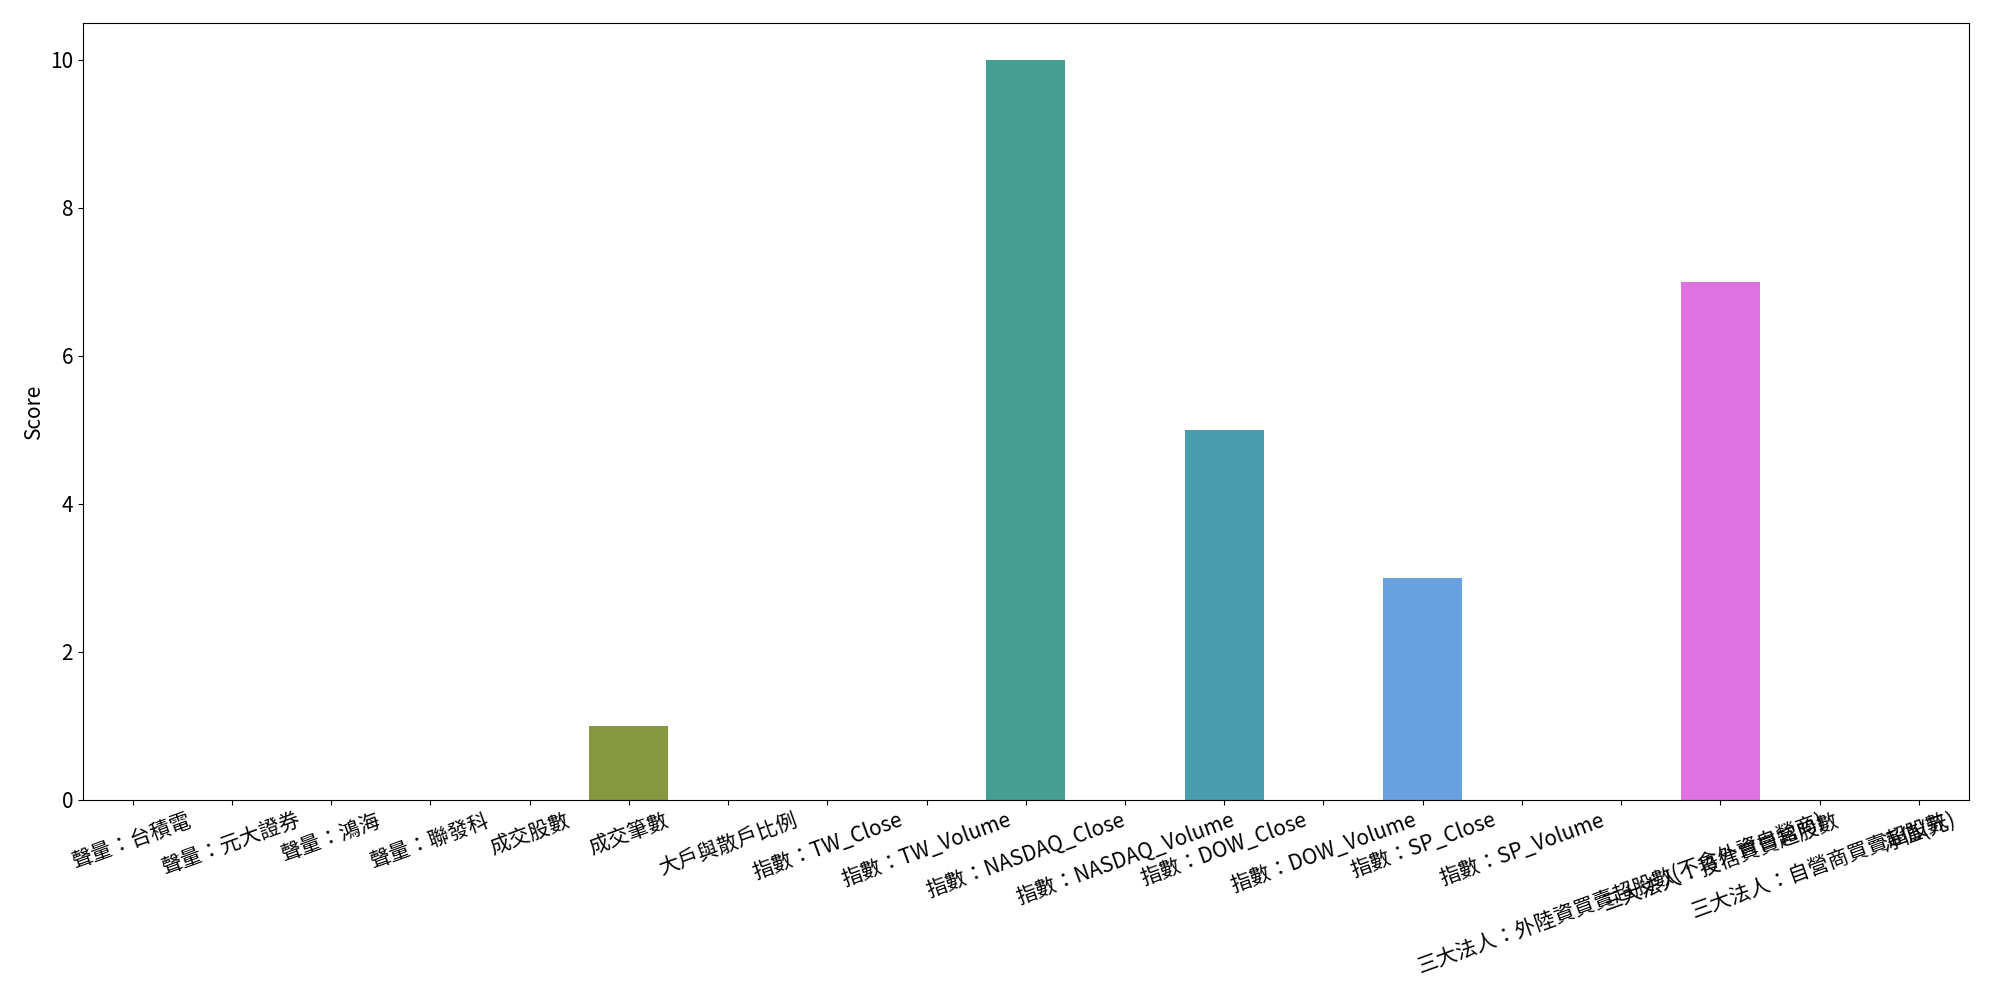

The table this chart was drawn from, first rows:
聲量：台積電, 聲量：元大證券, 聲量：鴻海, 聲量：聯發科, 成交股數, 成交筆數, 大戶與散戶比例, 指數：TW_Close, 指數：TW_Volume, 指數：NASDAQ_Close, 指數：NASDAQ_Volume, 指數：DOW_Close, 指數：DOW_Volume, 指數：SP_Close, 指數：SP_Volume, 三大法人：外陸資買賣超股數(不含外資自營商), 三大法人：投信買賣超股數, 三大法人：自營商買賣超股數, 淨值(元)
0.0, -0.4411, 0.4411, -0.4411, -0.423, -0.1999, -0.8078, -0.7869, -0.2043, 0.2069, -0.7735, -0.1497, -0.07899, 0.102, -0.6536, -0.2074, 0.06231, -0.03927, -0.6571
-0.7764, -0.7727, -0.7094, -0.7727, -0.37, -0.3339, -0.5934, -0.105, 0.9324, 0.5532, -0.5012, -0.228, -0.5811, 0.2337, -0.2506, 0.4354, 0.4121, 0.5371, 0.3327
-0.6993, -0.7049, 0.7055, 0.7049, -0.423, -0.4851, -0.3854, -0.9402, -0.4329, -0.1209, -0.3669, -0.4839, 0.5469, -0.3118, -0.6654, 0.05949, -0.2048, 0.4194, -0.2759
-0.04822, -0.1041, -0.2189, 0.2138, 0.6471, 0.6847, -0.3453, -0.7672, 0.09051, -0.3711, 0.05961, -0.3953, 0.276, -0.3298, 0.8309, -0.4572, 0.2024, -0.6619, -0.8459
-0.5273, -0.5746, 0.642, -0.6604, -0.6827, -0.297, -0.594, -0.6532, -0.2877, -0.4916, 0.2698, -0.58, 0.7744, -0.56, 0.4301, -0.9414, 0.6968, -0.8064, -0.7042
0.5063, 0.7613, 0.4134, -0.7498, -0.0428, 0.3942, -0.2589, 0.478, -0.02283, 0.8289, -0.408, 0.8324, -0.3503, 0.8243, 0.08603, -0.4342, 0.1465, 0.1603, 0.03652
-0.1958, 0.0, -0.09112, -0.04237, -0.8362, -0.7586, -0.8207, -0.494, -0.7959, 0.5115, 0.2141, 0.31, 0.292, 0.3221, -0.09048, -0.8639, -0.4198, -0.8542, -0.5735
-0.8878, 0.0, -0.8152, -0.7587, 0.3761, 0.3811, 0.2583, -0.2768, 0.7919, 0.2296, 0.8897, 0.2784, 0.7999, -0.8274, 0.8744, -0.2091, -0.5413, 0.3391, -0.6031
0.3142, -0.4799, -0.05166, 0.4799, 0.1346, 0.6963, -0.4033, -0.6193, -0.1676, 0.3052, 0.1281, 0.1234, -0.07099, 0.09475, -0.3035, -0.86, 0.8017, -0.584, -0.8519
-0.1055, -0.6743, 0.7607, 0.3889, 0.01831, -0.1078, 0.1078, 0.4394, 0.3532, 0.8085, -0.4162, 0.8096, -0.01678, 0.8001, -0.4827, -0.586, 0.3622, 0.4304, 0.6049
0.1347, -0.2718, -0.526, 0.716, 0.3304, 0.7068, 0.1531, -0.8252, -0.4201, 0.1183, -0.3089, 0.1046, -0.2326, 0.1452, -0.2425, -0.0328, 0.3391, 0.2174, -0.7966
-0.9221, -0.9169, -0.8503, 0.9463, 0.2717, -0.1481, 0.7475, 0.3701, -0.8935, 0.9668, -0.2022, 0.932, -0.9377, 0.9673, -0.9828, 0.1087, 0.8505, 0.5766, 0.6191
